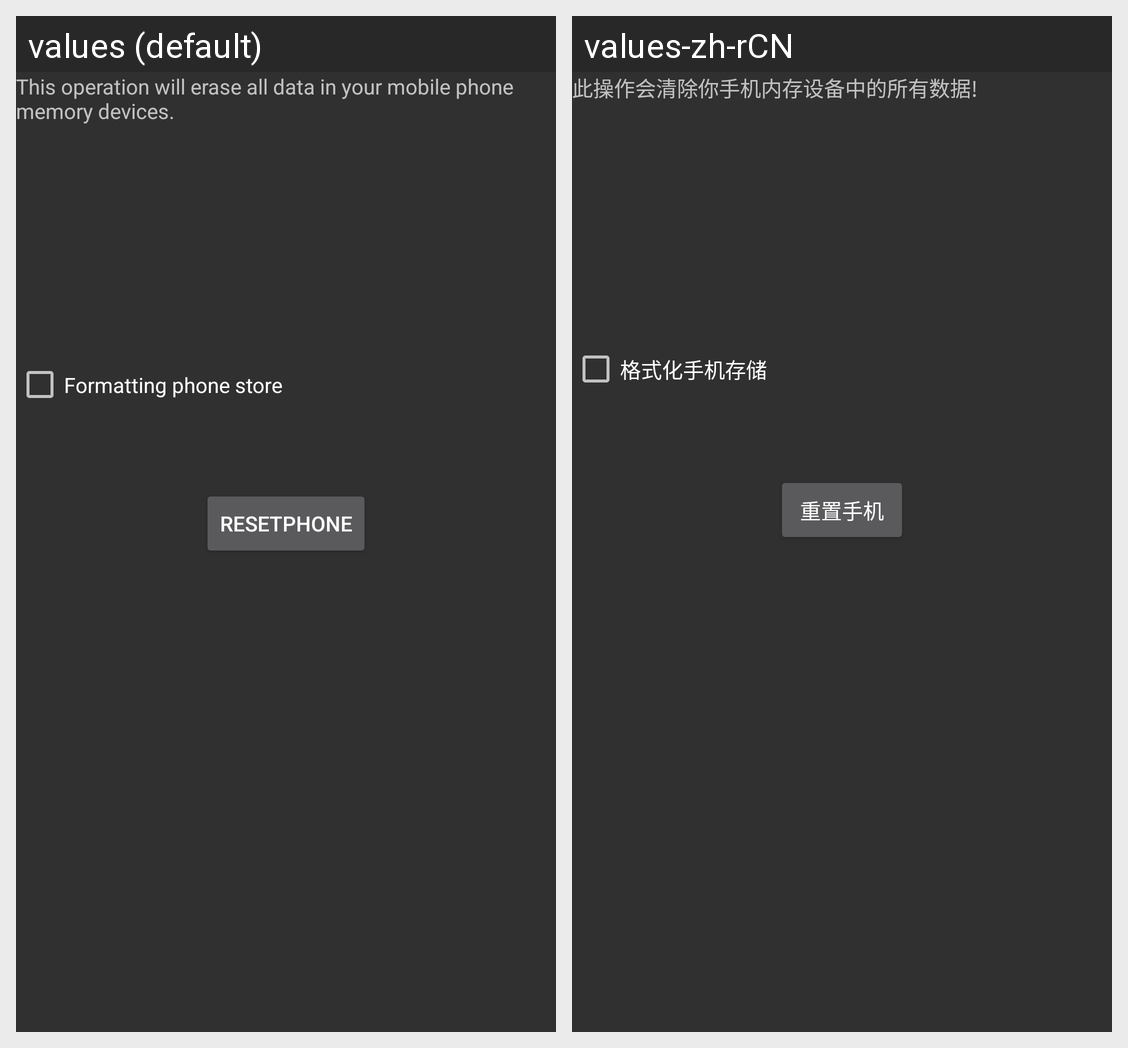

Translations of the strings shown on this Android screen, per locale in the grid:
Android screen res/layout/factory_data_reset.xml rendered under 2 locales, left to right: values (default), values-zh-rCN. Device: Nexus 5 (rendered at 1080×1920; each locale shown at half size, 540×960, under a caption strip naming it); theme android:Theme.Material.
Strings drawn on this screen, with the default value and each locale's value (text and hints the layout hard-codes, and strings that could not be matched under every locale, appear in the picture but are not listed):

reset_dialog_label
  values: This operation will erase all data in your mobile phone memory devices.
  values-zh-rCN: 此操作会清除你手机内存设备中的所有数据!

reset_erase_sdcard_label
  values: Formatting phone store
  values-zh-rCN: 格式化手机存储

factory_data_reset
  values: ResetPhone
  values-zh-rCN: 重置手机
